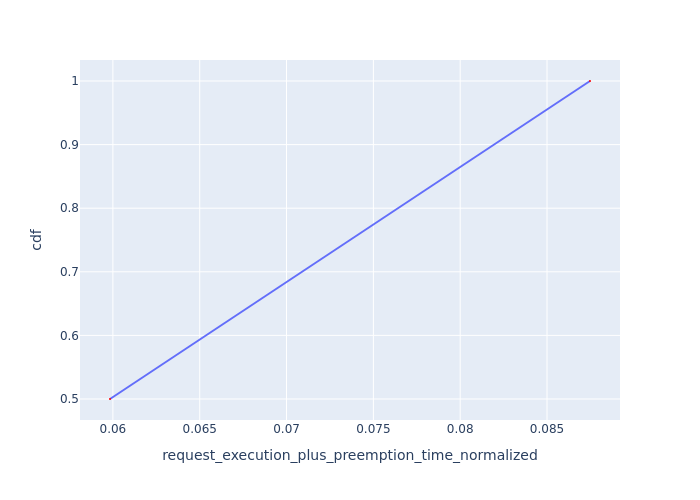

Source data for this figure (header and first rows):
Request Id, request_execution_plus_preemption_time_n…, cdf
0_1, 0.05983, 0.5
0_2, 0.08748, 1.0
